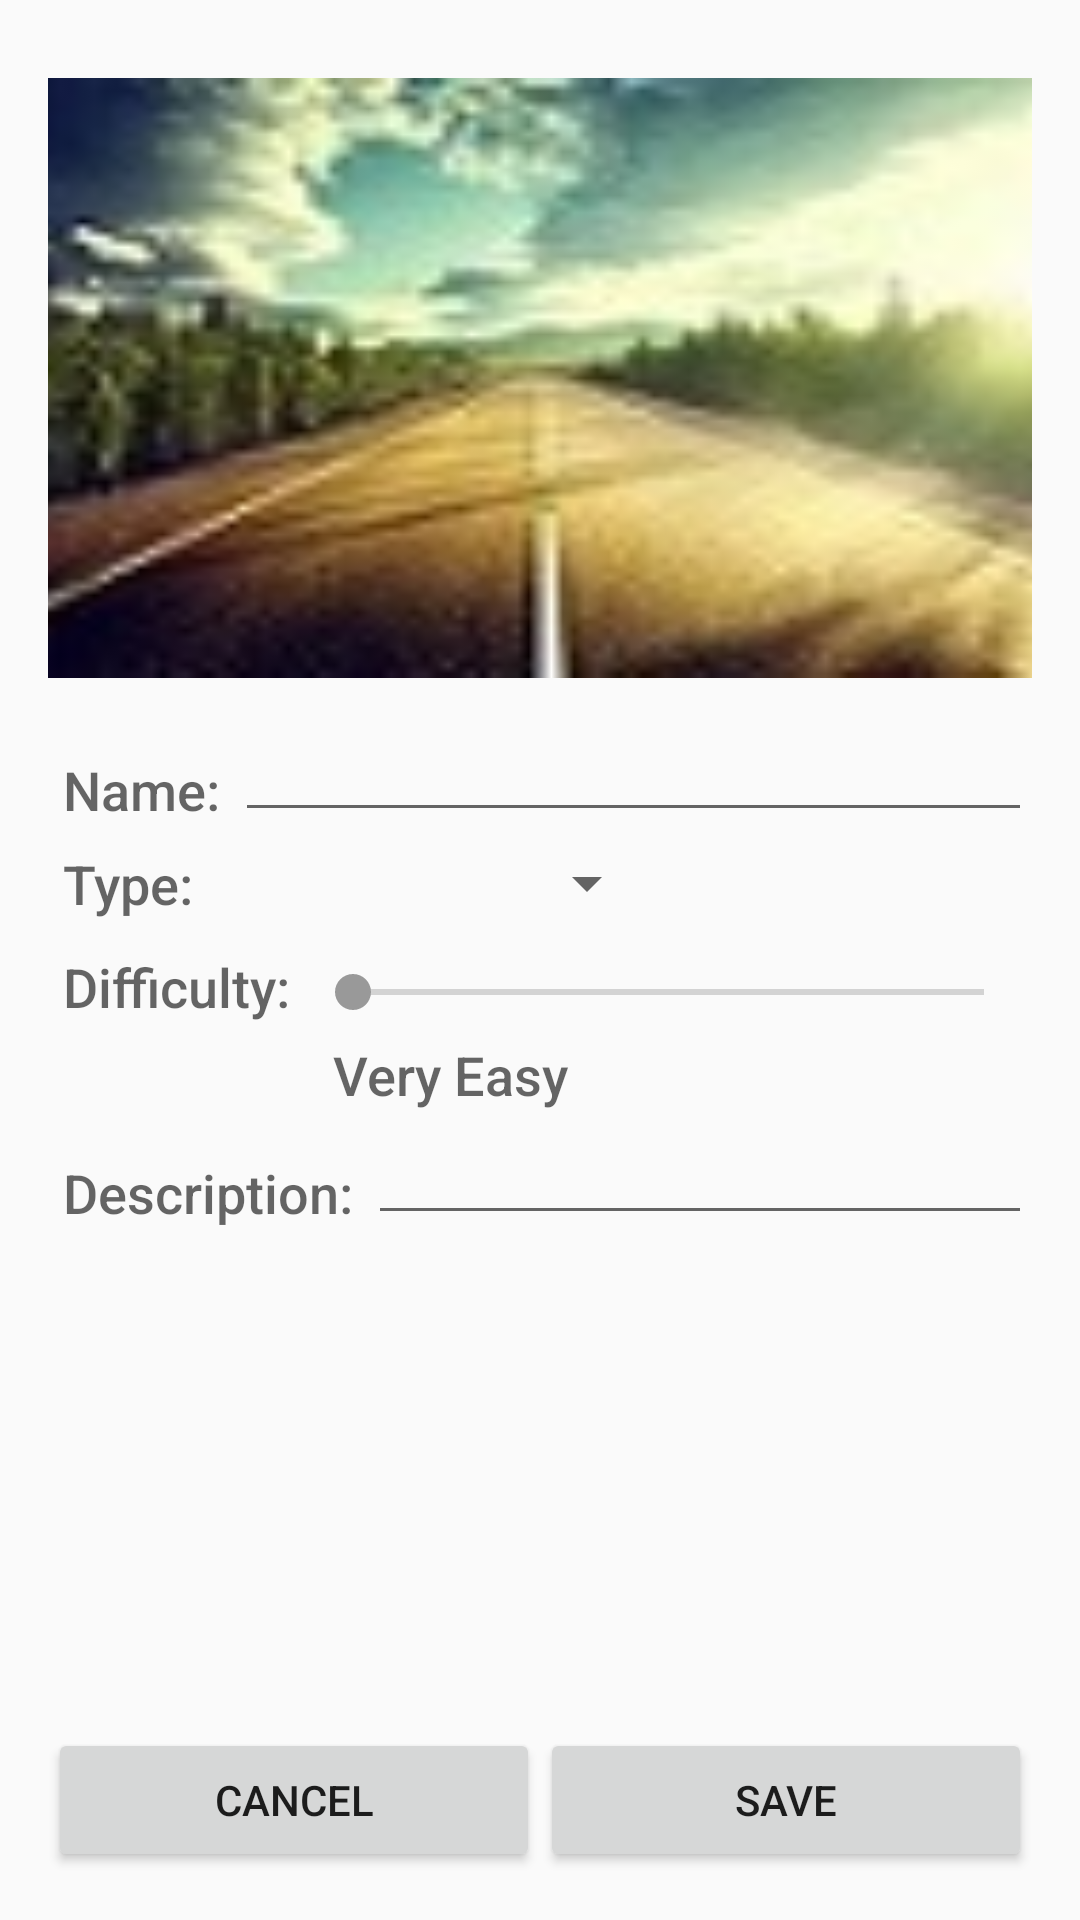

The Android layout XML behind this screen, and the referenced resources:
<!-- AndroidManifest.xml: activity theme AppTheme.NoYellow -->
<!-- res/layout/fragment_new_trip.xml -->
<LinearLayout xmlns:android="http://schemas.android.com/apk/res/android"
    xmlns:tools="http://schemas.android.com/tools"
    android:orientation="vertical"
    android:layoutDirection="ltr"
    android:layout_width="match_parent"
    android:layout_height="match_parent"
    android:paddingBottom="@dimen/activity_vertical_margin"
    android:paddingLeft="@dimen/activity_horizontal_margin"
    android:paddingRight="@dimen/activity_horizontal_margin"
    android:paddingTop="@dimen/activity_vertical_margin"
    tools:context="com.example.oron.androidfinalproject.NewTripFragment">

    <LinearLayout
        android:layout_width="match_parent"
        android:layout_height="wrap_content"
        android:layout_weight="1"
        android:orientation="vertical">

        <ImageView
            android:id="@+id/new_trip_imageview"
            android:layout_width="400dp"
            android:layout_height="200dp"
            android:scaleType="fitXY"
            android:layout_gravity="center"
            android:layout_margin="10dp"
            android:src="@drawable/trip" />

        <LinearLayout
            android:layout_width="match_parent"
            android:layout_height="wrap_content"
            android:orientation="horizontal">

            <TextView
                android:layout_width="wrap_content"
                android:layout_height="wrap_content"
                android:layout_margin="@dimen/trips_details_margin"
                android:text="@string/name"
                android:textAppearance="@android:style/TextAppearance.DeviceDefault.Medium" />

            <EditText
                android:id="@+id/new_trip_name"
                android:layout_width="match_parent"
                android:layout_height="wrap_content"
                android:digits="abcdefghijklmnopqrstuvwxyz ABCDEFGHIJKLMNOPQRSTUVWXYZ'קראטוןםפףךלחיעכגדשזסבהנמצתץ"
                android:inputType="text"
                android:maxLines="1"/>

        </LinearLayout>

        <LinearLayout
            android:layout_width="match_parent"
            android:layout_height="wrap_content"
            android:orientation="horizontal">

            <TextView
                android:layout_width="wrap_content"
                android:layout_height="wrap_content"
                android:layout_margin="@dimen/trips_details_margin"
                android:text="@string/type"
                android:textAppearance="@android:style/TextAppearance.DeviceDefault.Medium" />

            <Spinner
                android:id="@+id/types_spinner"
                android:layout_width="150dp"
                android:layout_height="wrap_content"
                android:layout_marginTop="5dp" />

        </LinearLayout>

        <LinearLayout
            android:layout_width="match_parent"
            android:layout_height="wrap_content"
            android:orientation="horizontal">

            <TextView
                android:layout_width="wrap_content"
                android:layout_height="wrap_content"
                android:layout_margin="@dimen/trips_details_margin"
                android:layout_marginTop="10dp"
                android:text="@string/difficulty"
                android:textAppearance="@android:style/TextAppearance.DeviceDefault.Medium" />

            <SeekBar
                android:id="@+id/new_trip_difficulty"
                android:layout_width="match_parent"
                android:layout_height="wrap_content"
                android:layout_marginTop="10dp"
                android:max="4" />

        </LinearLayout>

        <LinearLayout
            android:layout_width="match_parent"
            android:layout_height="wrap_content">

            <TextView
                android:id="@+id/new_trip_difficulty_value"
                android:layout_width="match_parent"
                android:layout_height="wrap_content"
                android:layout_marginLeft="95dp"
                android:text="Very Easy"
                android:textAppearance="@android:style/TextAppearance.DeviceDefault.Medium"/>

        </LinearLayout>

        <LinearLayout
            android:layout_width="match_parent"
            android:layout_height="wrap_content"
            android:gravity="start"
            android:orientation="horizontal">

            <TextView
                android:layout_width="wrap_content"
                android:layout_height="wrap_content"
                android:layout_margin="@dimen/trips_details_margin"
                android:text="@string/trip_description"
                android:textAppearance="@android:style/TextAppearance.DeviceDefault.Medium" />

            <EditText
                android:id="@+id/new_trip_description"
                android:layout_width="match_parent"
                android:layout_height="wrap_content"
                android:inputType="textMultiLine"
                android:maxLines="3"/>

        </LinearLayout>

    </LinearLayout>

    <LinearLayout
        android:layout_width="match_parent"
        android:layout_height="wrap_content"
        android:orientation="horizontal">

        <Button
            android:id="@+id/new_trip_cancel_button"
            android:layout_width="match_parent"
            android:layout_height="match_parent"
            android:text="@string/new_trip_cancel_button"
            android:layout_weight="1"></Button>

        <Button
            android:id="@+id/new_trip_save_button"
            android:layout_width="match_parent"
            android:layout_height="match_parent"
            android:text="@string/new_trip_save_button"
            android:layout_weight="1"
            android:layout_gravity="right"></Button>

        <ProgressBar
            android:id="@+id/new_progressBar"
            android:layout_width="match_parent"
            android:layout_height="wrap_content"
            android:layout_gravity="center"
            android:visibility="gone"/>

    </LinearLayout>

</LinearLayout>
<!-- resources referenced by this layout -->
<resources>
  <dimen name="activity_horizontal_margin">16dp</dimen>
  <dimen name="activity_vertical_margin">16dp</dimen>
  <dimen name="trips_details_margin">5dp</dimen>
  <!-- drawable trip: jpg bitmap (drawable, 5152 bytes) -->
  <string name="difficulty">Difficulty:</string>
  <string name="name">Name:</string>
  <string name="new_trip_cancel_button">Cancel</string>
  <string name="new_trip_save_button">Save</string>
  <string name="trip_description">Description:</string>
  <string name="type">Type:</string>
  <style name="AppTheme.NoYellow">
          <item name="colorAccent">@color/input_login_hint</item>
      </style>
  <color name="input_login_hint">#999999</color>
</resources>
